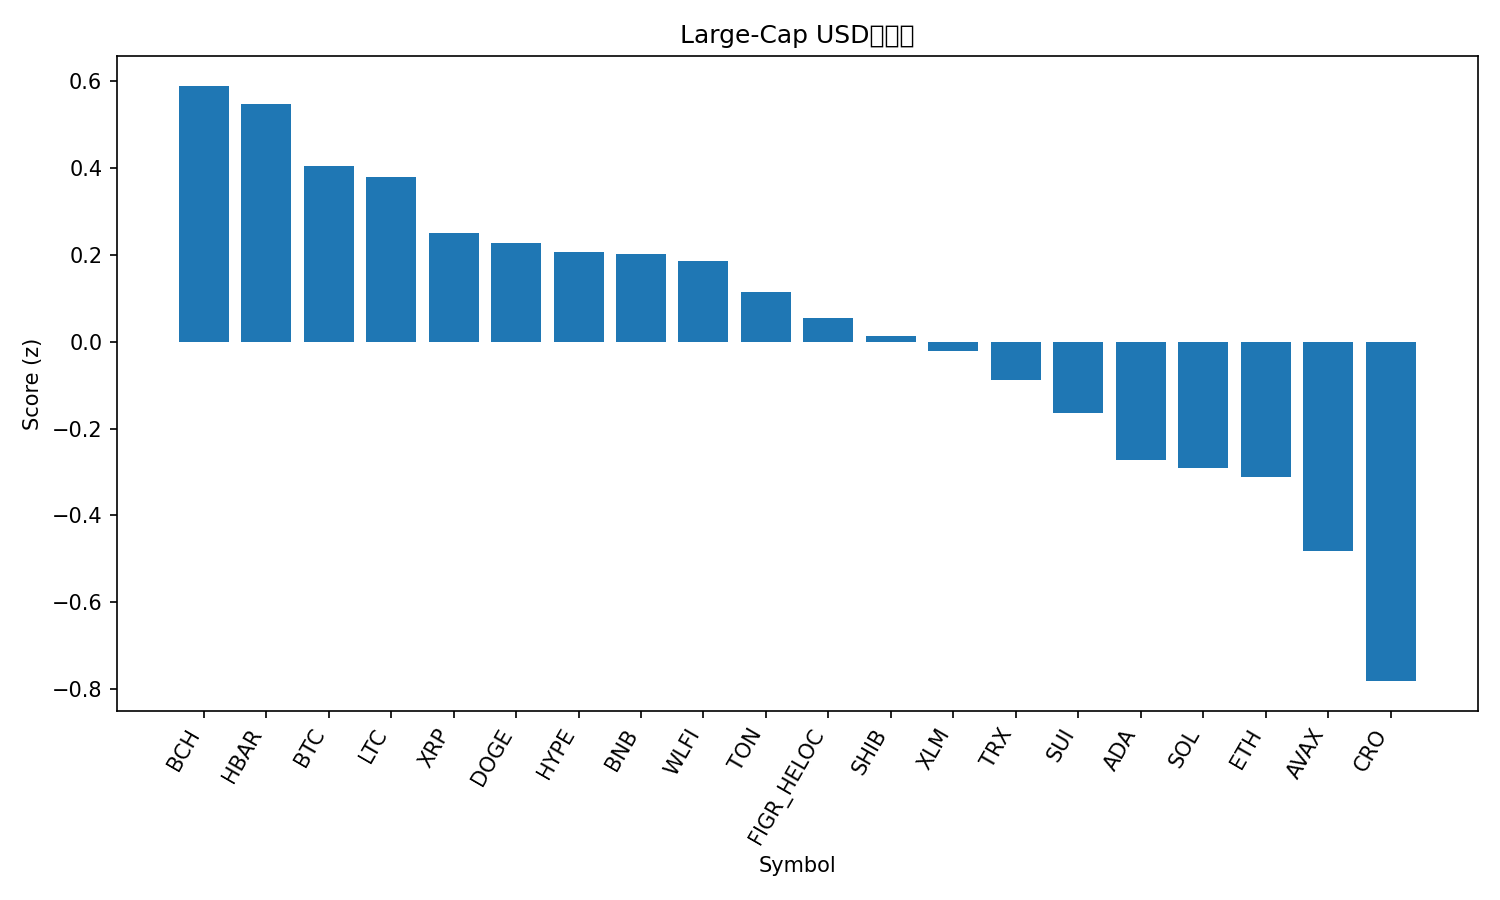

Data behind this chart, as committed beside it:
rank, name, symbol, price, pct_1h, pct_24h, pct_7d, pct_1h_vs_btc, pct_24h_vs_btc, pct_7d_vs_btc, market_cap_rank, market_cap, volume_usd, score
1, Bitcoin Cash, BCH, 603.1, -0.1753, 1.115, 10.3, -0.1514, 0.2218, 8.052, 20, 12010916791, 200417828, 0.589
2, Hedera, HBAR, 0.2198, 0.1753, 1.929, -1.678, 0.1991, 1.036, -3.93, 25, 9300762248, 125919116, 0.5469
3, Bitcoin, BTC, 111236, -0.02386, 0.8931, 2.252, 0.0, 0.0, 0.0, 1, 2215955601911, 21404408363, 0.4042
4, Litecoin, LTC, 114.5, -0.1719, 1.995, 3.379, -0.148, 1.102, 1.127, 27, 8733428791, 350859045, 0.3795
5, XRP, XRP, 2.89, -0.3646, 3.009, 2.367, -0.3407, 2.116, 0.1153, 3, 172135765295, 2930256650, 0.2501
6, Dogecoin, DOGE, 0.223, -0.4845, 3.818, 2.672, -0.4606, 2.925, 0.4206, 9, 33614989448, 1472946947, 0.2261
7, Hyperliquid, HYPE, 47.33, -0.5035, 2.507, 6.684, -0.4797, 1.613, 4.432, 16, 12817335071, 194768394, 0.2069
8, BNB, BNB, 873.3, -0.1695, 1.426, 1.324, -0.1456, 0.5329, -0.9277, 5, 121546898517, 778201858, 0.2028
9, World Liberty Financial, WLFI, 0.2225, -1.419, 12.52, 0.0, -1.395, 11.63, -2.252, 35, 6069049975, 1329295587, 0.1859
10, Toncoin, TON, 3.09, -0.05874, 1.113, -2.275, -0.03488, 0.2202, -4.527, 30, 7932271636, 73731913, 0.1144
11, Figure Heloc, FIGR_HELOC, 1.0, 0.0, -0.6032, 0.0, 0.02386, -1.496, -2.252, 18, 12312684309, 18860, 0.05348
12, Shiba Inu, SHIB, 1.241e-05, -0.2841, 1.5, 0.1669, -0.2602, 0.6072, -2.085, 31, 7310807807, 114813238, 0.01297
13, Stellar, XLM, 0.3613, -0.3187, 1.443, 0.5, -0.2948, 0.5494, -1.752, 22, 11466842432, 148139129, -0.02121
14, TRON, TRX, 0.3293, -0.1228, 0.7256, -3.882, -0.09898, -0.1676, -6.134, 10, 31172614417, 2132022137, -0.08848
15, Sui, SUI, 3.39, -0.5199, 1.411, 2.657, -0.4961, 0.5174, 0.4054, 19, 12098617240, 484722653, -0.1652
16, Cardano, ADA, 0.8317, -0.477, 0.9644, 0.6372, -0.4531, 0.07127, -1.614, 11, 30358851584, 932279542, -0.2729
17, Solana, SOL, 204.1, -0.4999, 1.103, 0.2112, -0.4761, 0.2103, -2.04, 6, 110603276592, 3087475631, -0.2919
18, Ethereum, ETH, 4290, -0.2729, 0.308, -4.327, -0.249, -0.5851, -6.579, 2, 518054103375, 14242476965, -0.3117
19, Avalanche, AVAX, 24.49, -0.5917, 0.08268, 1.882, -0.5679, -0.8104, -0.3696, 23, 10341009023, 271353835, -0.4811
20, Cronos, CRO, 0.2596, 0.01176, -3.52, -8.868, 0.03563, -4.413, -11.12, 28, 8726296022, 73642894, -0.7815
21, Chainlink, LINK, 22.3, -0.5871, 0.4579, -6.215, -0.5632, -0.4353, -8.467, 13, 15122921932, 445263535, -0.8184
